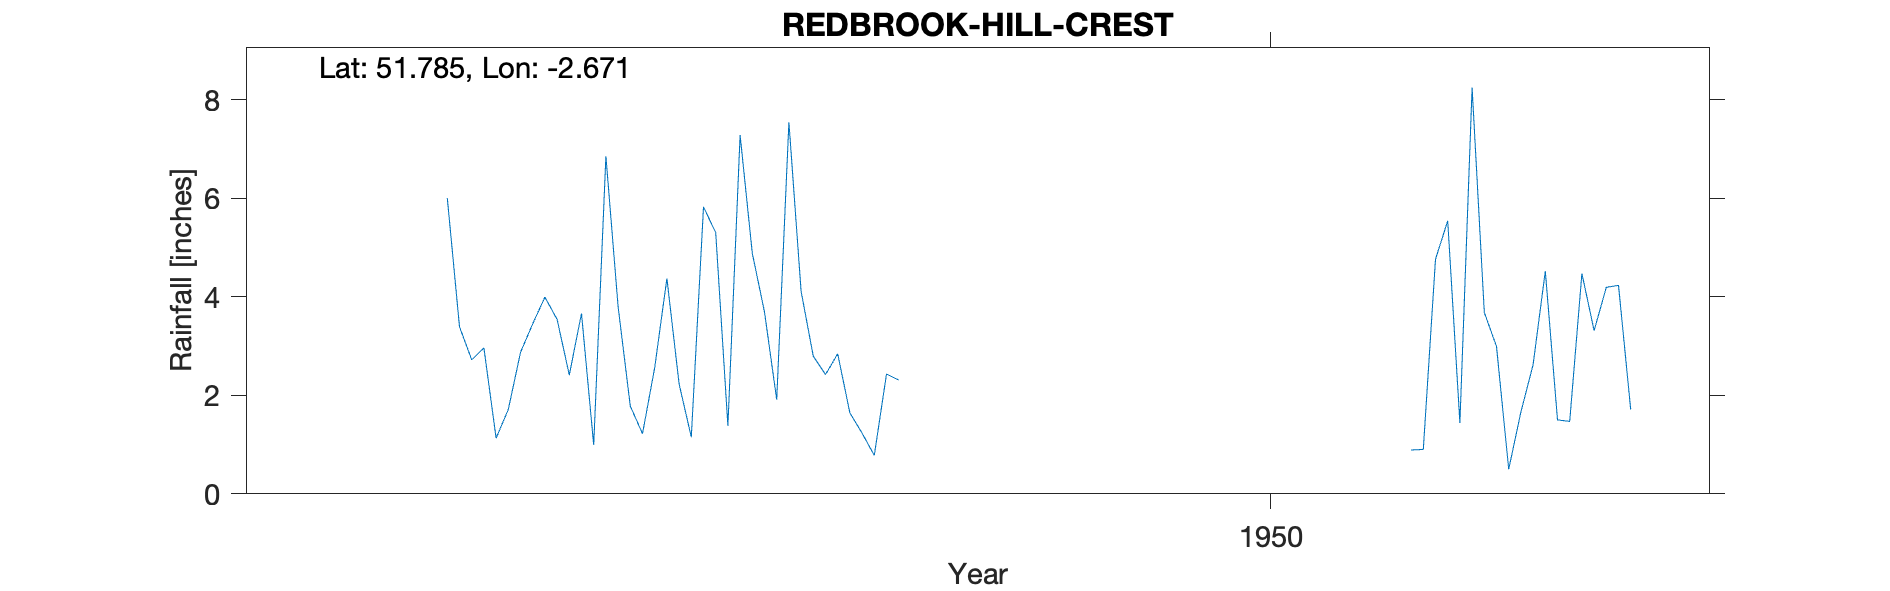

The file beside this chart, header and first rows:
REDBROOK-HILL-CREST, , , , , , , , , , , , , , , , , , , , 
Grid ref, SO538098, Long, -2.671, Lat, 51.78, Elevation, 180, ft, , , , , , , , , , , , 
Station no, 2123/6, , , , , , , , , , , , , , , , , , , 
, 1941, 1942, 1943, 1944, 1945, 1946, 1947, 1948, 1949, 1950, 1951, 1952, 1953, 1954, 1955, 1956, 1957, 1958, 1959, 1960
January, , , , , 2.72, 3.8, 3.69, , , , , 2.99, , , , , , , , 
February, , , , , 2.96, 1.78, 1.91, , , , , 0.5, , , , , , , , 
March, , , , , 1.13, 1.22, 7.54, , , , , 1.66, , , , , , , , 
April, , , , , 1.71, 2.56, 4.11, , , , , 2.62, , , , , , , , 
May, , , , , 2.87, 4.37, 2.79, , , , , 4.52, , , , , , , , 
June, , , , , 3.45, 2.23, 2.42, , , , 0.89, 1.5, , , , , , , , 
July, , , , , 3.99, 1.15, 2.84, , , , 0.9, 1.47, , , , , , , , 
August, , , , , 3.54, 5.82, 1.64, , , , 4.76, 4.47, , , , , , , , 
September, , , , , 2.41, 5.3, 1.23, , , , 5.54, 3.31, , , , , , , , 
October, , , , , 3.66, 1.38, 0.78, , , , 1.44, 4.19, , , , , , , , 
November, , , , 6, 0.99, 7.28, 2.43, , , , 8.24, 4.23, , , , , , , , 
December, , , , 3.39, 6.85, 4.88, 2.31, , , , 3.68, 1.71, , , , , , , , 
Total, , , , , 36.28, 41.77, 33.69, , , , , 33.17, , , , , , , , 
